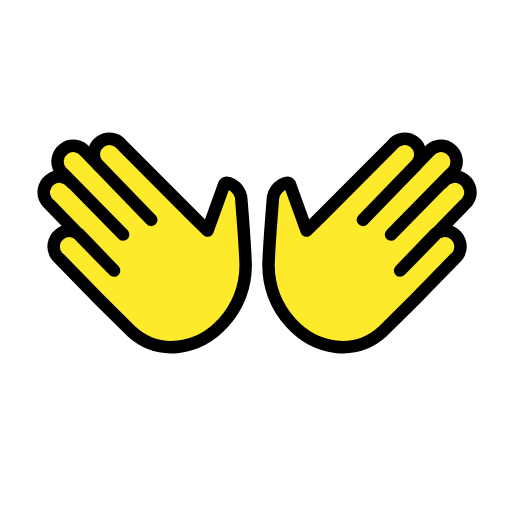
t = 0.00 s
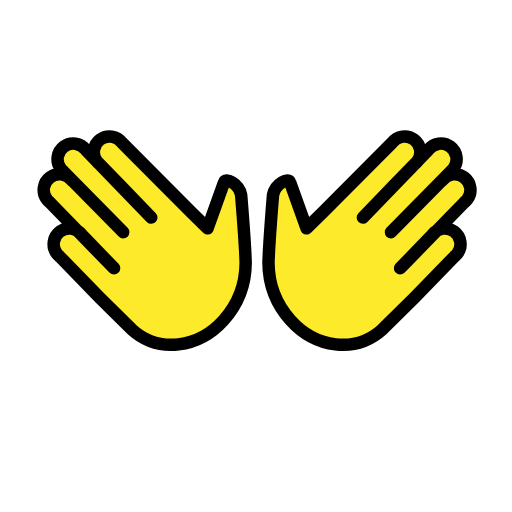
t = 0.48 s
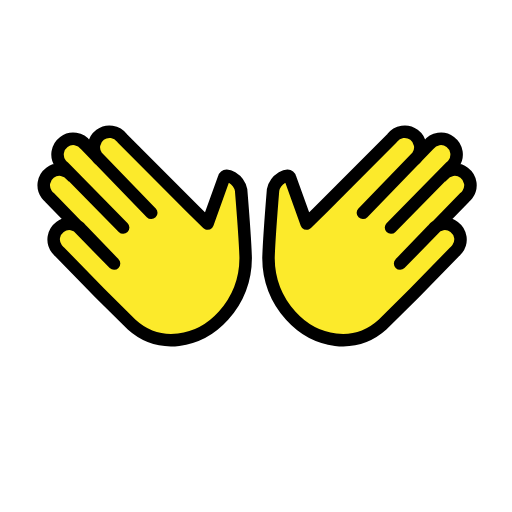
t = 1.43 s
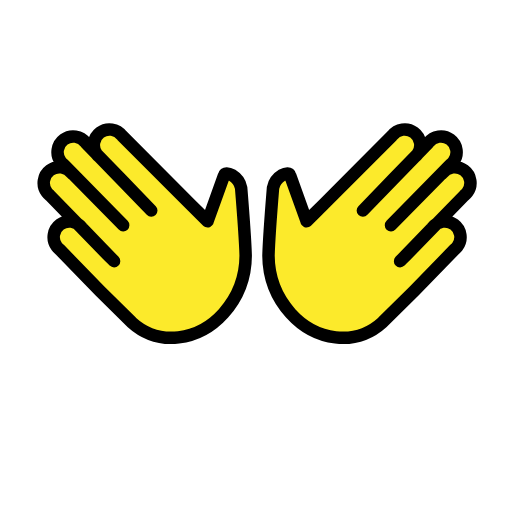
t = 1.90 s
t = 2.38 s: frame unchanged from t = 1.43 s, image omitted
t = 3.33 s: frame unchanged from t = 0.48 s, image omitted

The animated SVG that drew these frames (rendered in a browser with its animation timeline set to each time). Animation: 1 SMIL element (animateTransform=1); one cycle of 3.80 s, repeats indefinitely.

<?xml version='1.0' encoding='utf-8'?>
<svg xmlns="http://www.w3.org/2000/svg" id="emoji" viewBox="-5 -5 82 82" width="200" height="200" role="img">
  <title>OpenMoji: open hands</title><g><g id="color" />
  <g id="hair" />
  <g id="skin">
    <path fill="#fcea2b" stroke="none" d="M6.523,24.2978c-0.8267-1.1121-2.3985-1.3435-3.5107-0.5167s-1.3435,2.3985-0.5167,3.5107 c0.1325,0.1783,0.2881,0.3382,0.4628,0.4755l9.417,9.6754l0.8938,0.8849l-5.153-5.3427c-0.8267-1.1121-2.3985-1.3435-3.5107-0.5167 c-1.1121,0.8268-1.3435,2.3985-0.5167,3.5107c0.1325,0.1783,0.2881,0.3382,0.4628,0.4755l6.4432,6.62l5.0941,5.0412 c4.3891,3.9622,10.7435,2.9533,14.7048-1.4348c2.2744-2.5411,3.5384-5.8278,3.5528-9.238 c-0.0868-3.019-0.7282-10.8638-0.7282-10.8638c-0.3494-1.8195-2.5956-2.9255-2.7502-1.9455l-2.6253,7.2992l-2.7327-2.6936 l2.7327,2.6936l-2.7327-2.6936L14.5505,18.2397c-0.8267-1.1121-2.3985-1.3435-3.5107-0.5167 c-1.1121,0.8268-1.3435,2.3985-0.5167,3.5107c0.1325,0.1783,0.2881,0.3382,0.4628,0.4755l3.4694,3.5646l4.7716,4.9416 L8.7396,19.376c-0.8267-1.1121-2.3985-1.3435-3.5107-0.5167c-1.1121,0.8268-1.3435,2.3985-0.5167,3.5107 c0.1325,0.1783,0.2881,0.3382,0.4628,0.4755l9.5524,9.7181" />
    <path fill="#fcea2b" stroke="none" d="M65.8237,24.2978c0.8267-1.1121,2.3985-1.3435,3.5107-0.5167s1.3435,2.3985,0.5167,3.5107 c-0.1325,0.1783-0.2881,0.3382-0.4628,0.4755l-9.417,9.6754l-0.8938,0.8849l5.153-5.3427 c0.8268-1.1121,2.3985-1.3435,3.5107-0.5167c1.1121,0.8268,1.3435,2.3985,0.5167,3.5107 c-0.1325,0.1783-0.2881,0.3382-0.4628,0.4755l-6.4432,6.62l-5.0941,5.0412c-4.3891,3.9622-10.7435,2.9533-14.7048-1.4348 c-2.2744-2.5411-3.5384-5.8278-3.5528-9.238c0.0868-3.019,0.7283-10.8638,0.7283-10.8638 c0.3494-1.8195,2.5956-2.9255,2.7502-1.9455l2.6253,7.2992l2.7327-2.6936l-2.7327,2.6936l2.7327-2.6936l10.9595-10.9992 c0.8267-1.1121,2.3985-1.3435,3.5107-0.5167c1.1121,0.8268,1.3435,2.3985,0.5167,3.5107 c-0.1325,0.1783-0.2881,0.3382-0.4628,0.4755l-3.4694,3.5646l-4.7716,4.9416L63.6071,19.376 c0.8267-1.1121,2.3985-1.3435,3.5107-0.5167c1.1121,0.8268,1.3435,2.3985,0.5167,3.5107 c-0.1325,0.1783-0.2881,0.3382-0.4628,0.4755l-9.5524,9.7181" />
  </g>
  <g id="skin-shadow" />
  <g id="line">
    <path fill="none" stroke="#000000" stroke-linecap="round" stroke-linejoin="round" stroke-width="2" d="M6.523,24.2978 c-0.8267-1.1121-2.3985-1.3435-3.5107-0.5167s-1.3435,2.3985-0.5167,3.5107c0.1325,0.1783,0.2881,0.3382,0.4628,0.4755 l9.417,9.6754l0.8938,0.8849l-5.153-5.3427c-0.8267-1.1121-2.3985-1.3435-3.5107-0.5167 c-1.1121,0.8268-1.3435,2.3985-0.5167,3.5107c0.1325,0.1783,0.2881,0.3382,0.4628,0.4755l6.4432,6.62l5.0941,5.0412 c4.3891,3.9622,10.7435,2.9533,14.7048-1.4348c2.2744-2.5411,3.5384-5.8278,3.5528-9.238 c-0.0868-3.019-0.7282-10.8638-0.7282-10.8638c-0.3494-1.8195-2.5956-2.9255-2.7502-1.9455l-2.6253,7.2992l-2.7327-2.6936 l2.7327,2.6936l-2.7327-2.6936L14.5505,18.2397c-0.8267-1.1121-2.3985-1.3435-3.5107-0.5167 c-1.1121,0.8268-1.3435,2.3985-0.5167,3.5107c0.1325,0.1783,0.2881,0.3382,0.4628,0.4755l3.4694,3.5646l4.7716,4.9416 L8.7396,19.376c-0.8267-1.1121-2.3985-1.3435-3.5107-0.5167c-1.1121,0.8268-1.3435,2.3985-0.5167,3.5107 c0.1325,0.1783,0.2881,0.3382,0.4628,0.4755l9.5524,9.7181" />
    <path fill="none" stroke="#000000" stroke-linecap="round" stroke-linejoin="round" stroke-width="2" d="M65.8237,24.2978 c0.8267-1.1121,2.3985-1.3435,3.5107-0.5167s1.3435,2.3985,0.5167,3.5107c-0.1325,0.1783-0.2881,0.3382-0.4628,0.4755 l-9.417,9.6754l-0.8938,0.8849l5.153-5.3427c0.8268-1.1121,2.3985-1.3435,3.5107-0.5167c1.1121,0.8268,1.3435,2.3985,0.5167,3.5107 c-0.1325,0.1783-0.2881,0.3382-0.4628,0.4755l-6.4432,6.62l-5.0941,5.0412c-4.3891,3.9622-10.7435,2.9533-14.7048-1.4348 c-2.2744-2.5411-3.5384-5.8278-3.5528-9.238c0.0868-3.019,0.7283-10.8638,0.7283-10.8638 c0.3494-1.8195,2.5956-2.9255,2.7502-1.9455l2.6253,7.2992l2.7327-2.6936l-2.7327,2.6936l2.7327-2.6936l10.9595-10.9992 c0.8267-1.1121,2.3985-1.3435,3.5107-0.5167c1.1121,0.8268,1.3435,2.3985,0.5167,3.5107 c-0.1325,0.1783-0.2881,0.3382-0.4628,0.4755l-3.4694,3.5646l-4.7716,4.9416L63.6071,19.376 c0.8267-1.1121,2.3985-1.3435,3.5107-0.5167c1.1121,0.8268,1.3435,2.3985,0.5167,3.5107 c-0.1325,0.1783-0.2881,0.3382-0.4628,0.4755l-9.5524,9.7181" />
  </g>
<animateTransform attributeName="transform" type="translate" values="0 0;0 -1.5;0 0" dur="3.8s" repeatCount="indefinite" /></g></svg>
